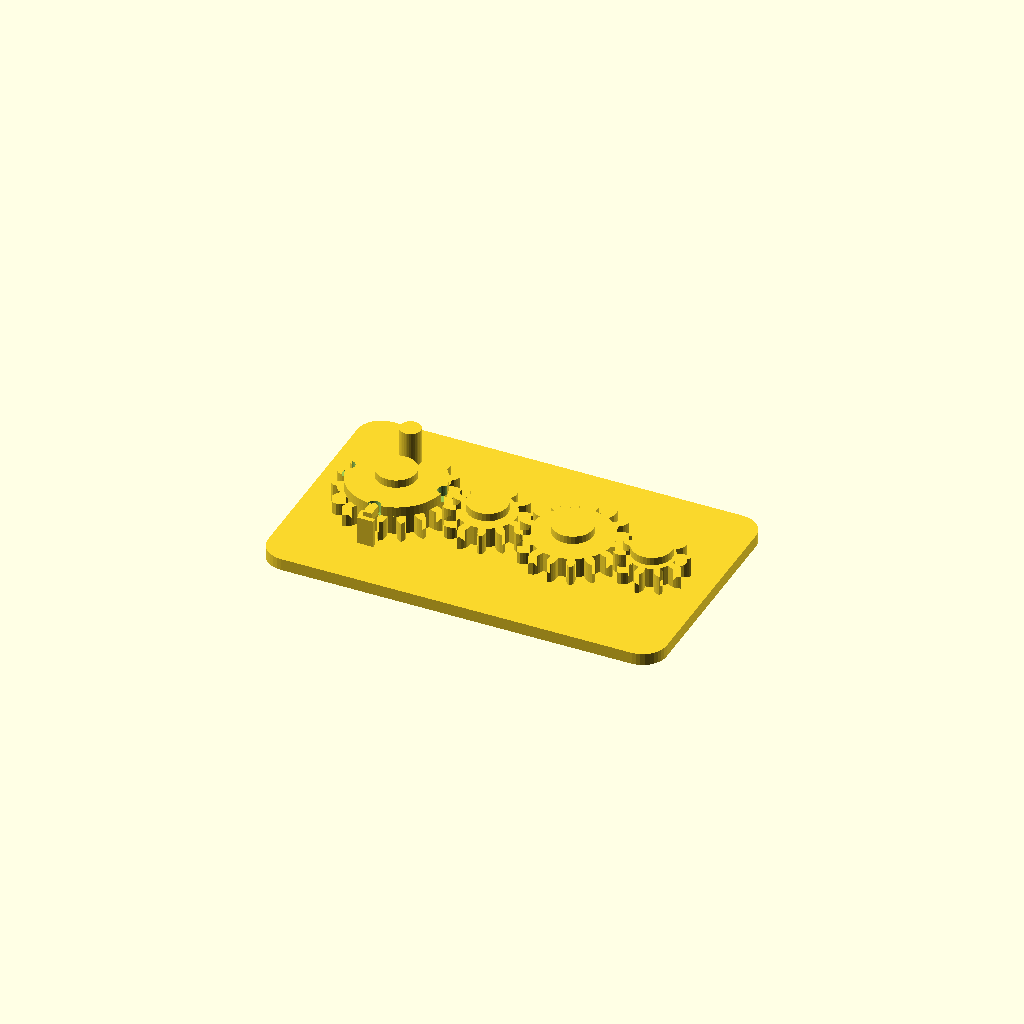
Cell 1: rendered with the file's own defaults.
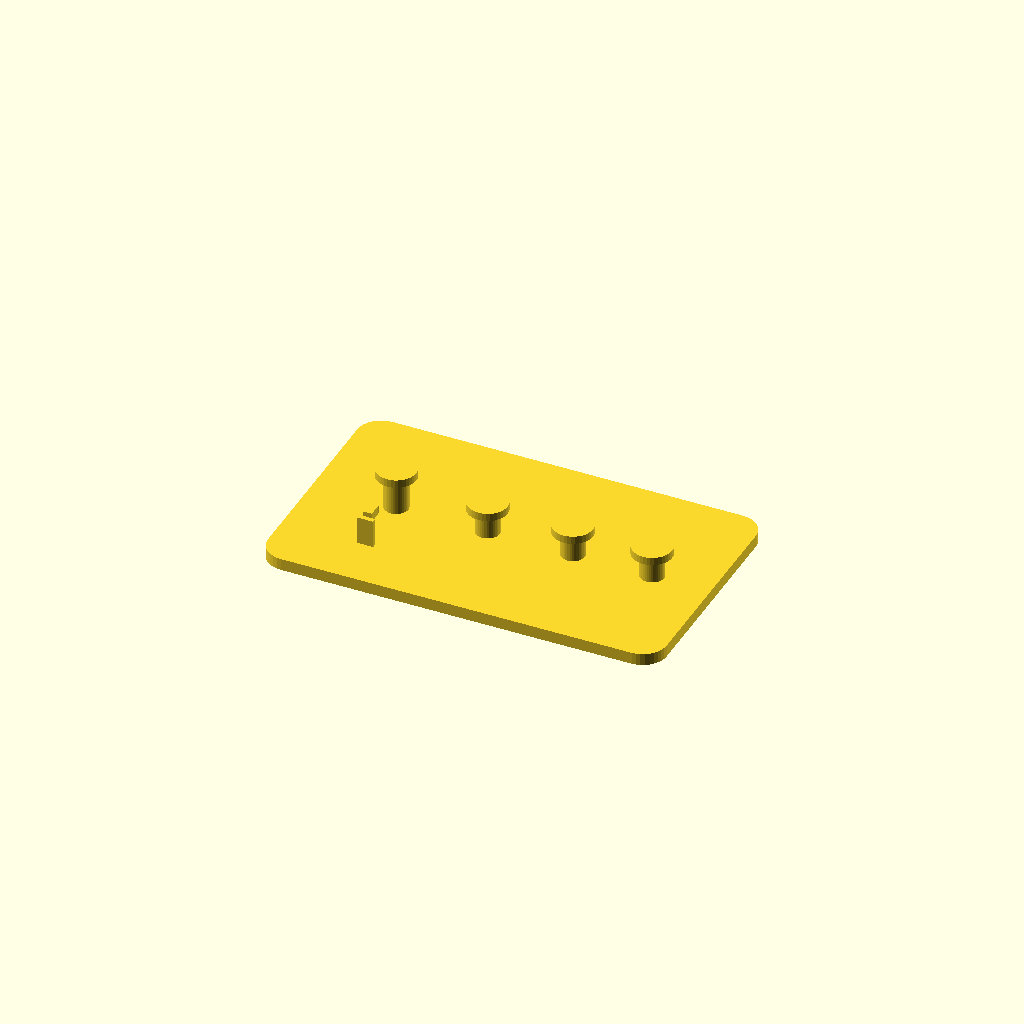
Cell 2: the same model with part = "base".
All cells are drawn from one camera (rotation 55°, 0°, 25°, orthographic, colour scheme Cornfield), so only the parameter changes between them.
The OpenSCAD source (results/showcase/crank_gear_train/20261103T141025Z/verify/2f04004ea8cab379/src/model.scad):
// Crank gear train, printed in place. PLA, Bambu Lab A1, 0.4 mm nozzle.
// Four meshing spur gears on capped fixed pins, on a 100 x 60 mm base.
// Gear 1 carries a crank peg and a notched detent flange; a flexible leaf
// on the base clicks into the flange notches every quarter turn.
//
// Print-in-place clearances used throughout (mm):
//   gear bore / pin        0.4 radial
//   gear underside / plate 0.6 vertical
//   cap underside / gear   0.6 vertical
//   detent wall / gear tip 0.6
//   gear mesh              extra centre distance 0.4 + tooth thinning 0.4
part = "assembly"; // ["assembly", "base", "gear1", "gear2", "gear3", "gear4"]

cadverify_only = "";
module instance(name, part, unit = 1) {
    echo(cadverify_instance = [name, part, unit]);
    if (cadverify_only == "" || cadverify_only == name) children();
}

/* [Gear geometry] */
mod = 1.5;                    // gear module
press_deg = 20;               // pressure angle
gear_h = 5;                   // gear thickness
backlash = 0.4;               // circumferential tooth thinning
extra_centre = 0.4;           // extra centre distance per mesh
z1 = 18; z2 = 12; z3 = 16; z4 = 10;
function pitch_r(z) = mod * z / 2;
r1 = pitch_r(z1); r2 = pitch_r(z2); r3 = pitch_r(z3); r4 = pitch_r(z4);

// centres, in assembly coordinates
y_c = 30;
x1 = 21;
x2 = x1 + r1 + r2 + extra_centre;          // 43.9
x3 = x2 + r2 + r3 + extra_centre;          // 65.3
x4 = x3 + r3 + r4 + extra_centre;          // 85.2
centres = [[x1, y_c], [x2, y_c], [x3, y_c], [x4, y_c]];

base_w = 100; base_d = 60; plate_h = 3;
gear_z = plate_h + 0.6;                    // underside of every gear: 3.6
pin_r = 3; bore_r = 3.4;                   // 0.4 radial clearance
cap_r = 5; cap_h = 2;
// cap underside is 0.6 above the top of the thing it retains
cap1_bot = gear_z + gear_h + 2.5 + 0.6;    // gear1 flange top + 0.6 = 11.7
cap_bot  = gear_z + gear_h + 0.6;          // plain gears: 9.2

/* ---------- involute gear outline ---------- */
function inv(a) = tan(a * 180 / PI) - a;   // a in radians
function pol(r, a) = [r * cos(a * 180 / PI), r * sin(a * 180 / PI)];
function rot2(p, a_deg) = [p[0] * cos(a_deg) - p[1] * sin(a_deg),
                           p[0] * sin(a_deg) + p[1] * cos(a_deg)];

function half_ang(z, r, rb, rp) =
    let(pa = press_deg * PI / 180,
        ar = acos(rb / r) * PI / 180,
        hp = PI / (2 * z) - backlash / (2 * rp))
    hp + inv(pa) - inv(ar);

function tooth_pts(z) =
    let(rp = pitch_r(z), rb = rp * cos(press_deg), rt = rp + mod,
        rr = rp - 1.25 * mod, pitch_a = 2 * PI / z,
        rs = max(rb, rr), steps = 4,
        ha_root = half_ang(z, rs, rb, rp))
    concat(
        // root arc to involute start, flank up, tip point, flank down
        [pol(rr, -pitch_a / 2), pol(rr, -ha_root)],
        [for (i = [1 : steps]) let(r = rs + (rt - rs) * i / steps)
             pol(r, -half_ang(z, r, rb, rp))],
        [for (i = [steps - 1 : -1 : 0]) let(r = rs + (rt - rs) * i / steps)
             pol(r, half_ang(z, r, rb, rp))],
        [pol(rr, ha_root)]);

function gear_pts(z) =
    [for (i = [0 : z - 1]) for (p = tooth_pts(z)) rot2(p, i * 360 / z)];

module gear_solid(z) {
    linear_extrude(height = gear_h) polygon(points = gear_pts(z));
}
module gear_plain(z) {
    difference() {
        gear_solid(z);
        translate([0, 0, -1]) cylinder(r = bore_r, h = gear_h + 2, $fn = 48);
    }
}

/* ---------- the parts, each in its own print orientation ---------- */
// base: plate on the bed, pins standing up. Origin at a plate corner.
module base() {
    // rounded plate
    hull() for (cx = [6, base_w - 6], cy = [6, base_d - 6])
        translate([cx, cy, 0]) cylinder(r = 6, h = plate_h, $fn = 36);
    // fixed pins with retaining caps
    for (i = [0 : 3]) {
        c = centres[i];
        top = (i == 0) ? cap1_bot + cap_h : cap_bot + cap_h;
        translate([c[0], c[1], 0]) cylinder(r = pin_r, h = top, $fn = 36);
        translate([c[0], c[1], (i == 0) ? cap1_bot : cap_bot])
            cylinder(r = cap_r, h = cap_h, $fn = 36);
    }
    // flexible detent leaf, south of gear 1, plus its reaching arm and bump.
    // leaf: x 19..23, y 13.2..14.4 (0.6 clear of gear-1 tip circle), z 3..10
    translate([x1 - 2, 13.2, plate_h]) cube([4, 1.2, 7]);
    // arm at detent-flange height, reaching north to the flange edge
    translate([x1 - 1.1, 14.4, 9]) cube([2.2, 3.6, 2.2]);
    // support post so arm and leaf stay one body when printed alone
    translate([x1 - 0.8, 15.9, plate_h]) cube([1.6, 0.9, 6]);
    // bump: knob bridging leaf top to the arm, at flange-notch radius
    translate([x1, y_c - 12, 9.4]) cylinder(r = 0.8, h = 1.6, $fn = 24);
}

// gear 1: gear + detent flange (with 4 notches) + crank peg. Centre origin.
module gear1() {
    difference() {
        union() {
            gear_solid(z1);
            translate([0, 0, gear_h]) cylinder(r = 12, h = 2.5, $fn = 72);
            // crank peg, standing up at radius 7.5 (clear of the notches)
            translate([0, 7.5, gear_h]) cylinder(r = 2.6, h = 11.5, $fn = 36);
        }
        translate([0, 0, -1]) cylinder(r = bore_r, h = 20, $fn = 48);
        // four detent notches, every quarter turn
        for (a = [0, 90, 180, 270])
            rotate([0, 0, a]) translate([0, -12, gear_h - 0.2])
                cylinder(r = 1.6, h = 2.9, $fn = 32);
    }
}
module gear2() { gear_plain(z2); }
module gear3() { gear_plain(z3); }
module gear4() { gear_plain(z4); }

/* ---------- specification echoes ---------- */
tip1 = r1 + mod; tip2 = r2 + mod; tip3 = r3 + mod; tip4 = r4 + mod;

if (part == "base") {
    echo(cadverify_spec = [
        ["bounds", [[0, 0, 0], [base_w, base_d, cap1_bot + cap_h]]],
        ["bodies", 1],
        ["through_holes", 0],
        ["support_faces", [["bed", "-z", 4000]]],
        ["overhangs_allowed", [
            ["pin cap underside gear1", [[x1 - 5, y_c - 5, cap1_bot - 0.4], [x1 + 5, y_c + 5, cap1_bot + 0.4]]],
            ["pin cap underside gear2", [[x2 - 5, y_c - 5, cap_bot - 0.4], [x2 + 5, y_c + 5, cap_bot + 0.4]]],
            ["pin cap underside gear3", [[x3 - 5, y_c - 5, cap_bot - 0.4], [x3 + 5, y_c + 5, cap_bot + 0.4]]],
            ["pin cap underside gear4", [[x4 - 5, y_c - 5, cap_bot - 0.4], [x4 + 5, y_c + 5, cap_bot + 0.4]]],
            ["detent arm underside", [[x1 - 2, 13, 8.6], [x1 + 2, 18.5, 9.4]]]
        ]],
        ["copies", 1],
        ["details", [
            ["base_plate", "material", [[10, 10, 0.5], [90, 50, 2.5]], 0.95],
            ["plate_thickness", "thickness", [50, 20, -2], [0, 0, 1], 3],
            ["pin_gear2", "material", [[x2 - 1.5, y_c - 1.5, 4], [x2 + 1.5, y_c + 1.5, 8]], 0.7],
            ["cap_gear2", "material", [[x2 - 2, y_c - 2, cap_bot + 0.3], [x2 + 2, y_c + 2, cap_bot + cap_h - 0.3]], 0.9],
            ["detent_leaf", "material", [[x1 - 1, 13.4, 4], [x1 + 1, 14.2, 8.5]], 0.9],
            ["detent_arm", "view", [[x1 - 3, 12, 2.5], [x1 + 3, 19.5, 11.5]]],
            ["pin_caps", "view", [[x1 - 6, y_c - 6, 8.5], [x4 + 6, y_c + 6, cap1_bot + cap_h + 0.5]]]
        ]]
    ]);
}
if (part == "gear1") {
    echo(cadverify_spec = [
        ["bounds", [[-tip1, -tip1, 0], [tip1, tip1, gear_h + 11.5]]],
        ["bodies", 1],
        ["through_holes", 1],
        ["support_faces", [["bed", "-z", 150]]],
        ["overhangs_allowed", []],
        ["copies", 1],
        ["details", [
            ["bore", "hole", [0, 0, -2], [0, 0, 1], [[0, 6.8], [4, 6.8]]],
            ["gear_web", "thickness", [-tip1 - 2, -5.19, 2.5], [1, 0, 0], 5],
            ["tooth_east", "material", [[r1 - 1, -1, 1], [tip1 - 0.2, 1, 4]], 0.45],
            ["detent_flange", "material", [[4, -2, 5.4], [10, 2, 7.2]], 0.9],
            ["detent_notch_south", "void", [[-1, -13, 5.2], [1, -10.6, 7.3]], 0.65],
            ["crank_peg", "material", [[-1, 6.2, 10], [1, 8.8, 15.5]], 0.9],
            ["crank", "view", [[-3.5, 4, 4.5], [3.5, 11, gear_h + 11.5]]],
            ["teeth", "view", [[tip1 - 8, -tip1, 0], [tip1, tip1, gear_h]]]
        ]]
    ]);
}
if (part == "gear2") {
    echo(cadverify_spec = [
        ["bounds", [[-tip2, -tip2, 0], [tip2, tip2, gear_h]]],
        ["bodies", 1],
        ["through_holes", 1],
        ["support_faces", [["bed", "-z", 100]]],
        ["overhangs_allowed", []],
        ["copies", 1],
        ["details", [
            ["bore", "hole", [0, 0, -2], [0, 0, 1], [[0, 6.8], [4, 6.8]]],
            ["gear_web", "thickness", [-tip2 - 2, 0, 2.5], [1, 0, 0], 5],
            ["tooth_east", "material", [[r2 - 1, -1, 1], [tip2 - 0.2, 1, 4]], 0.45],
            ["teeth", "view", [[tip2 - 7, -tip2, 0], [tip2, tip2, gear_h]]]
        ]]
    ]);
}
if (part == "gear3") {
    echo(cadverify_spec = [
        ["bounds", [[-tip3, -tip3, 0], [tip3, tip3, gear_h]]],
        ["bodies", 1],
        ["through_holes", 1],
        ["support_faces", [["bed", "-z", 150]]],
        ["overhangs_allowed", []],
        ["copies", 1],
        ["details", [
            ["bore", "hole", [0, 0, -2], [0, 0, 1], [[0, 6.8], [4, 6.8]]],
            ["gear_web", "thickness", [-tip3 - 2, 0, 2.5], [1, 0, 0], 5],
            ["tooth_east", "material", [[r3 - 1, -1, 1], [tip3 - 0.2, 1, 4]], 0.45],
            ["teeth", "view", [[tip3 - 7, -tip3, 0], [tip3, tip3, gear_h]]]
        ]]
    ]);
}
if (part == "gear4") {
    echo(cadverify_spec = [
        ["bounds", [[-9.0, -8.619, 0], [9.0, 8.619, gear_h]]],
        ["bodies", 1],
        ["through_holes", 1],
        ["support_faces", [["bed", "-z", 60]]],
        ["overhangs_allowed", []],
        ["copies", 1],
        ["details", [
            ["bore", "hole", [0, 0, -2], [0, 0, 1], [[0, 6.8], [4, 6.8]]],
            ["gear_web", "thickness", [-11, 1.57, 2.5], [1, 0, 0], 5],
            ["tooth_east", "material", [[r4 - 1, -1, 1], [tip4 - 0.2, 1, 4]], 0.45],
            ["teeth", "view", [[tip4 - 7, -tip4, 0], [tip4, tip4, gear_h]]]
        ]]
    ]);
}
if (part == "assembly") {
    echo(cadverify_spec = [
        ["bounds", [[0, 0, 0], [base_w, base_d, gear_z + gear_h + 11.5]]],
        ["support_faces", [["bed", "-z", 4000]]],
        ["allowed_interferences", []],
        ["motions", [
            ["crank_turn", ["gear1"], "rotate", [x1, y_c, 0], [0, 0, 1], [0, 360],
                ["drives", [
                    [["gear2"], "rotate", [x2, y_c, 0], [0, 0, 1], -z1 / z2],
                    [["gear3"], "rotate", [x3, y_c, 0], [0, 0, 1], z1 / z3],
                    [["gear4"], "rotate", [x4, y_c, 0], [0, 0, 1], -z1 / z4]
                ]],
                ["flex", [["gear1", "base", 0.9,
                    "detent bump on the flexible base leaf rides over the gear-1 flange between its quarter-turn notches"]]],
                ["rests", [0, 90, 180, 270, 360]]]
        ]],
        ["assembly_order", [
            [["base", "gear1", "gear2", "gear3", "gear4"], [0, 0, 0]]
        ]],
        ["print_in_place", 0.2],
        ["overhangs_allowed", [
            ["gear1 underside 0.6 above the plate", [[x1 - tip1, y_c - tip1, gear_z - 0.4], [x1 + tip1, y_c + tip1, gear_z + 0.4]]],
            ["gear2 underside 0.6 above the plate", [[x2 - tip2, y_c - tip2, gear_z - 0.4], [x2 + tip2, y_c + tip2, gear_z + 0.4]]],
            ["gear3 underside 0.6 above the plate", [[x3 - tip3, y_c - tip3, gear_z - 0.4], [x3 + tip3, y_c + tip3, gear_z + 0.4]]],
            ["gear4 underside 0.6 above the plate", [[x4 - tip4, y_c - tip4, gear_z - 0.4], [x4 + tip4, y_c + tip4, gear_z + 0.4]]],
            ["pin cap underside gear1", [[x1 - 5, y_c - 5, cap1_bot - 0.4], [x1 + 5, y_c + 5, cap1_bot + 0.4]]],
            ["pin cap underside gear2", [[x2 - 5, y_c - 5, cap_bot - 0.4], [x2 + 5, y_c + 5, cap_bot + 0.4]]],
            ["pin cap underside gear3", [[x3 - 5, y_c - 5, cap_bot - 0.4], [x3 + 5, y_c + 5, cap_bot + 0.4]]],
            ["pin cap underside gear4", [[x4 - 5, y_c - 5, cap_bot - 0.4], [x4 + 5, y_c + 5, cap_bot + 0.4]]],
            ["detent arm underside", [[x1 - 2, 13, 8.6], [x1 + 2, 18.5, 9.4]]]
        ]],
        ["held", ["gear1", "gear2", "gear3", "gear4"]]
    ]);
}

/* ---------- output ---------- */
if (part == "base") base();
else if (part == "gear1") gear1();
else if (part == "gear2") gear2();
else if (part == "gear3") gear3();
else if (part == "gear4") gear4();
else if (part == "assembly") {
    instance("base", "base") base();
    instance("gear1", "gear1") translate([x1, y_c, gear_z]) gear1();
    instance("gear2", "gear2") translate([x2, y_c, gear_z]) rotate([0, 0, 180 - 180 / z2]) gear2();
    instance("gear3", "gear3") translate([x3, y_c, gear_z]) gear3();
    instance("gear4", "gear4") translate([x4, y_c, gear_z]) rotate([0, 0, 180 - 180 / z4]) gear4();
}
Parameter table extracted from the source (name, type, default, range or options):
part: string, default "assembly", options "assembly", "base", "gear1", "gear2", "gear3", "gear4"
cadverify_only: string, default ""
